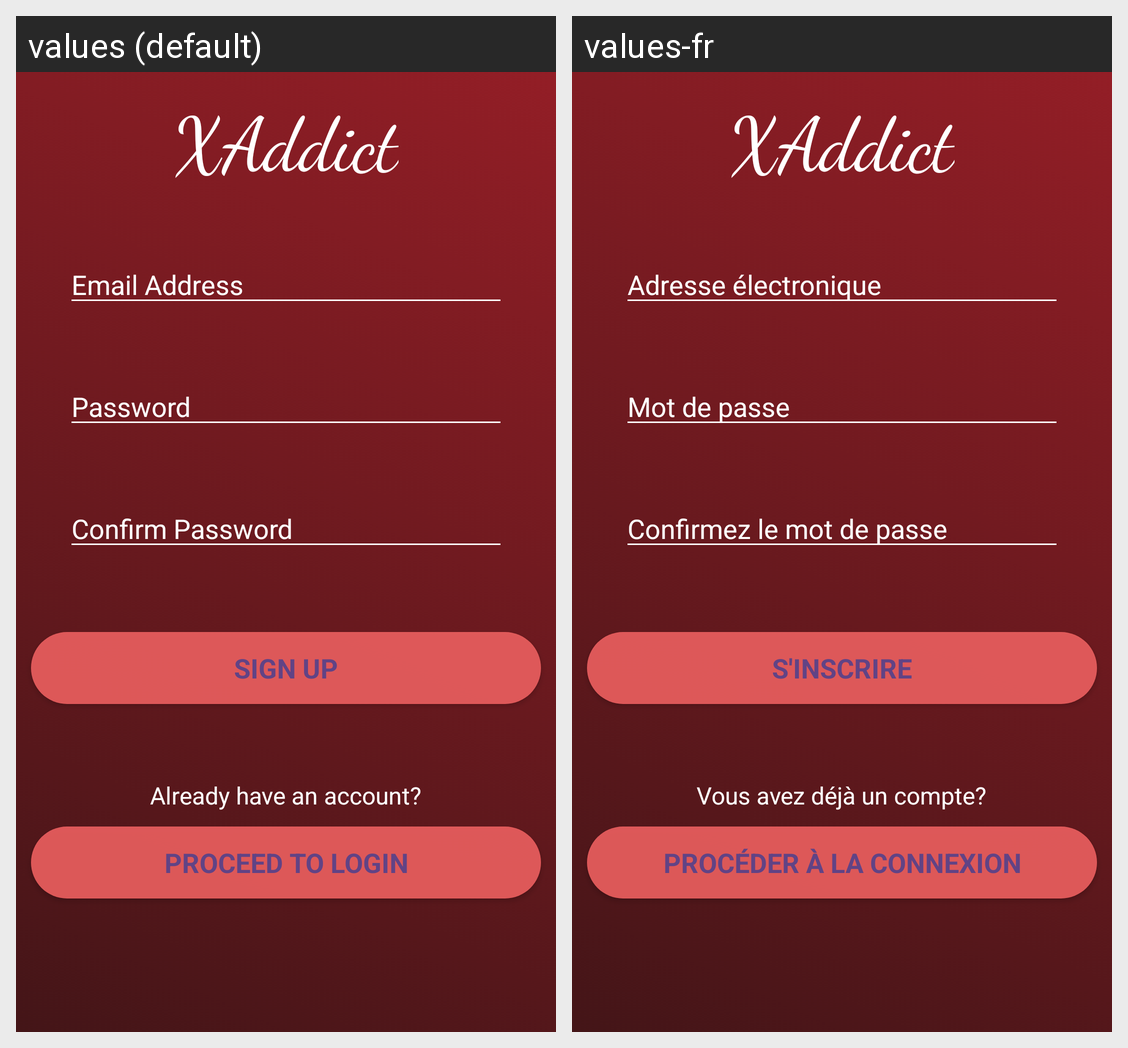

The same Android screen rendered under two of its app's locales, left to right. List the strings drawn on it with the default value and each locale's translation.
Android screen res/layout/activity_signup.xml rendered under 2 locales, left to right: values (default), values-fr. Device: Nexus 5 (rendered at 1080×1920; each locale shown at half size, 540×960, under a caption strip naming it); theme AppTheme.
Strings drawn on this screen, with the default value and each locale's value (text and hints the layout hard-codes, and strings that could not be matched under every locale, appear in the picture but are not listed):

app_name
  values: XAddict
  values-fr: XAddict  [not translated; the default value is used]

loginsignup_emailaddresshint
  values: Email Address
  values-fr: Adresse électronique

loginsignup_passwordhint
  values: Password
  values-fr: Mot de passe

signup_confirmpasswordhint
  values: Confirm Password
  values-fr: Confirmez le mot de passe

signup_signupbutton
  values: SIGN UP
  values-fr: S'INSCRIRE

signup_haveaccount
  values: Already have an account?
  values-fr: Vous avez déjà un compte?

signup_proceedloginbutton
  values: PROCEED TO LOGIN
  values-fr: PROCÉDER À LA CONNEXION
